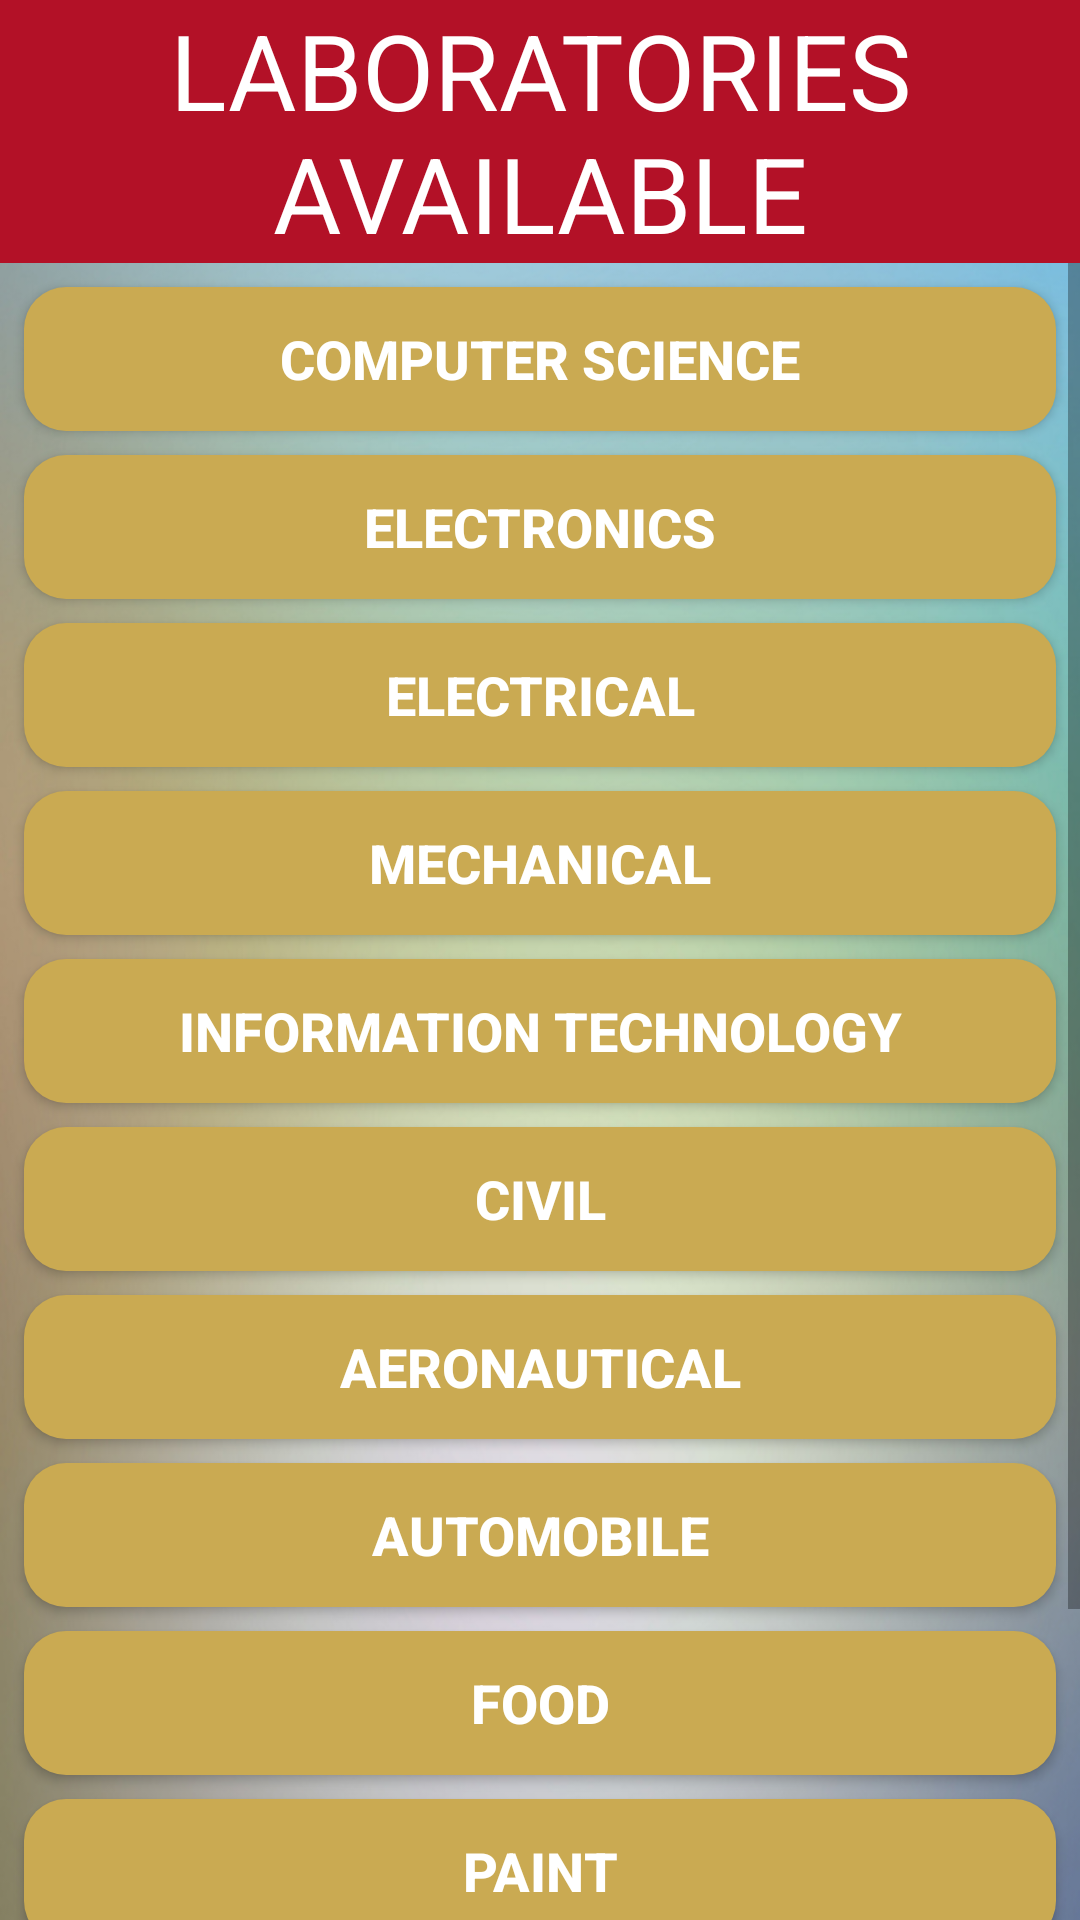

Reconstruct the res/layout file that produces this screen, plus the resources it refers to.
<!-- AndroidManifest.xml: application theme AppTheme -->
<!-- res/layout/fragment_labcat.xml -->
<?xml version="1.0" encoding="utf-8"?>
<FrameLayout xmlns:android="http://schemas.android.com/apk/res/android"
    xmlns:app="http://schemas.android.com/apk/res-auto"
    xmlns:tools="http://schemas.android.com/tools"
    android:id="@+id/fraglabcat"
    android:layout_width="match_parent"
    android:layout_height="match_parent"
    tools:context=".LabcatFragment"
    android:background="@drawable/app_background_image">

    

    <android.support.constraint.ConstraintLayout
        android:layout_width="match_parent"
        android:layout_height="match_parent">

        <TextView
            android:id="@+id/textView"
            android:layout_width="0dp"
            android:layout_height="wrap_content"
            android:background="@color/colorPrimary"
            android:text="@string/laboratories_available"
            android:textAlignment="center"
            android:textColor="@color/white"
            android:textSize="35sp"
            app:layout_constraintEnd_toEndOf="parent"
            app:layout_constraintStart_toStartOf="parent"
            app:layout_constraintTop_toTopOf="parent" />

        <ScrollView
            android:layout_width="0dp"
            android:layout_height="0dp"
            app:layout_constraintBottom_toBottomOf="parent"
            app:layout_constraintEnd_toEndOf="parent"
            app:layout_constraintStart_toStartOf="parent"
            app:layout_constraintTop_toBottomOf="@+id/textView">

            <LinearLayout
                android:layout_width="match_parent"
                android:layout_height="wrap_content"
                android:orientation="vertical">

                <Button
                    android:id="@+id/button6"
                    android:layout_width="match_parent"
                    android:layout_height="wrap_content"
                    android:layout_marginLeft="8dp"
                    android:layout_marginTop="8dp"
                    android:layout_marginRight="8dp"
                    android:background="@drawable/buttonshape"
                    android:text="@string/computer_science"
                    android:textColor="@android:color/white"
                    android:textSize="18sp"
                    android:textStyle="bold" />

                <Button
                    android:id="@+id/button8"
                    android:layout_width="match_parent"
                    android:layout_height="wrap_content"
                    android:layout_marginLeft="8dp"
                    android:layout_marginTop="8dp"
                    android:layout_marginRight="8dp"
                    android:background="@drawable/buttonshape"
                    android:text="@string/electronics"
                    android:textColor="@android:color/white"
                    android:textSize="18sp"
                    android:textStyle="bold" />

                <Button
                    android:id="@+id/button9"
                    android:layout_width="match_parent"
                    android:layout_height="wrap_content"
                    android:layout_marginLeft="8dp"
                    android:layout_marginTop="8dp"
                    android:layout_marginRight="8dp"
                    android:background="@drawable/buttonshape"
                    android:text="@string/electrical"
                    android:textColor="@android:color/white"
                    android:textSize="18sp"
                    android:textStyle="bold" />

                <Button
                    android:id="@+id/button10"
                    android:layout_width="match_parent"
                    android:layout_height="wrap_content"
                    android:layout_marginLeft="8dp"
                    android:layout_marginTop="8dp"
                    android:layout_marginRight="8dp"
                    android:background="@drawable/buttonshape"
                    android:text="@string/mechanical"
                    android:textColor="@android:color/white"
                    android:textSize="18sp"
                    android:textStyle="bold" />

                <Button
                    android:id="@+id/button11"
                    android:layout_width="match_parent"
                    android:layout_height="wrap_content"
                    android:layout_marginLeft="8dp"
                    android:layout_marginTop="8dp"
                    android:layout_marginRight="8dp"
                    android:background="@drawable/buttonshape"
                    android:text="@string/information_technology"
                    android:textColor="@android:color/white"
                    android:textSize="18sp"
                    android:textStyle="bold" />

                <Button
                    android:id="@+id/button12"
                    android:layout_width="match_parent"
                    android:layout_height="wrap_content"
                    android:layout_marginLeft="8dp"
                    android:layout_marginTop="8dp"
                    android:layout_marginRight="8dp"
                    android:background="@drawable/buttonshape"
                    android:text="@string/civil"
                    android:textColor="@android:color/white"
                    android:textSize="18sp"
                    android:textStyle="bold" />

                <Button
                    android:id="@+id/button13"
                    android:layout_width="match_parent"
                    android:layout_height="wrap_content"
                    android:layout_marginLeft="8dp"
                    android:layout_marginTop="8dp"
                    android:layout_marginRight="8dp"
                    android:background="@drawable/buttonshape"
                    android:text="@string/aeronautical"
                    android:textColor="@android:color/white"
                    android:textSize="18sp"
                    android:textStyle="bold" />

                <Button
                    android:id="@+id/button14"
                    android:layout_width="match_parent"
                    android:layout_height="wrap_content"
                    android:layout_marginLeft="8dp"
                    android:layout_marginTop="8dp"
                    android:layout_marginRight="8dp"
                    android:background="@drawable/buttonshape"
                    android:text="@string/automobile"
                    android:textColor="@android:color/white"
                    android:textSize="18sp"
                    android:textStyle="bold" />

                <Button
                    android:id="@+id/button15"
                    android:layout_width="match_parent"
                    android:layout_height="wrap_content"
                    android:layout_marginLeft="8dp"
                    android:layout_marginTop="8dp"
                    android:layout_marginRight="8dp"
                    android:background="@drawable/buttonshape"
                    android:text="@string/food"
                    android:textColor="@android:color/white"
                    android:textSize="18sp"
                    android:textStyle="bold" />

                <Button
                    android:id="@+id/button16"
                    android:layout_width="match_parent"
                    android:layout_height="wrap_content"
                    android:layout_marginLeft="8dp"
                    android:layout_marginTop="8dp"
                    android:layout_marginRight="8dp"
                    android:background="@drawable/buttonshape"
                    android:text="@string/paint"
                    android:textColor="@android:color/white"
                    android:textSize="18sp"
                    android:textStyle="bold" />

                <Button
                    android:id="@+id/button17"
                    android:layout_width="match_parent"
                    android:layout_height="wrap_content"
                    android:layout_marginLeft="8dp"
                    android:layout_marginTop="8dp"
                    android:layout_marginRight="8dp"
                    android:background="@drawable/buttonshape"
                    android:text="@string/plastic"
                    android:textColor="@android:color/white"
                    android:textSize="18sp"
                    android:textStyle="bold" />

                <Button
                    android:id="@+id/button18"
                    android:layout_width="match_parent"
                    android:layout_height="wrap_content"
                    android:layout_marginLeft="8dp"
                    android:layout_marginTop="8dp"
                    android:layout_marginRight="8dp"
                    android:layout_marginBottom="8dp"
                    android:background="@drawable/buttonshape"
                    android:text="@string/textile"
                    android:textColor="@android:color/white"
                    android:textSize="18sp"
                    android:textStyle="bold" />
            </LinearLayout>
        </ScrollView>

    </android.support.constraint.ConstraintLayout>
</FrameLayout>
<!-- resources referenced by this layout -->
<resources>
  <color name="colorPrimary">#b31127</color>
  <color name="white">#ffffff</color>
  <!-- drawable app_background_image: png bitmap (drawable, 850485 bytes) -->
  <!-- drawable buttonshape (drawable) -->
  <?xml version="1.0" encoding="utf-8"?>
  <shape xmlns:android="http://schemas.android.com/apk/res/android" android:shape="rectangle" >
      <corners
          android:radius="14dp"
          />
  
      <solid
          android:color="@color/myacbutton"
          />
  </shape>
  <string name="aeronautical">AERONAUTICAL</string>
  <string name="automobile">AUTOMOBILE</string>
  <string name="civil">CIVIL</string>
  <string name="computer_science">COMPUTER SCIENCE</string>
  <string name="electrical">ELECTRICAL</string>
  <string name="electronics">ELECTRONICS</string>
  <string name="food">FOOD</string>
  <string name="information_technology">INFORMATION TECHNOLOGY</string>
  <string name="laboratories_available">LABORATORIES AVAILABLE</string>
  <string name="mechanical">MECHANICAL</string>
  <string name="paint">PAINT</string>
  <string name="plastic">PLASTIC</string>
  <string name="textile">TEXTILE</string>
  <style name="AppTheme" parent="Theme.AppCompat.Light.NoActionBar">
          
          <item name="colorPrimary">@color/colorPrimary</item>z
          <item name="colorPrimaryDark">@color/colorPrimaryDark</item>
          <item name="colorAccent">@color/colorAccent</item>
          <item name="android:windowNoTitle">true</item>
      </style>
  <color name="myacbutton">#caaa52</color>
  <color name="colorPrimaryDark">#930000</color>
  <color name="colorAccent">#36146E</color>
</resources>
